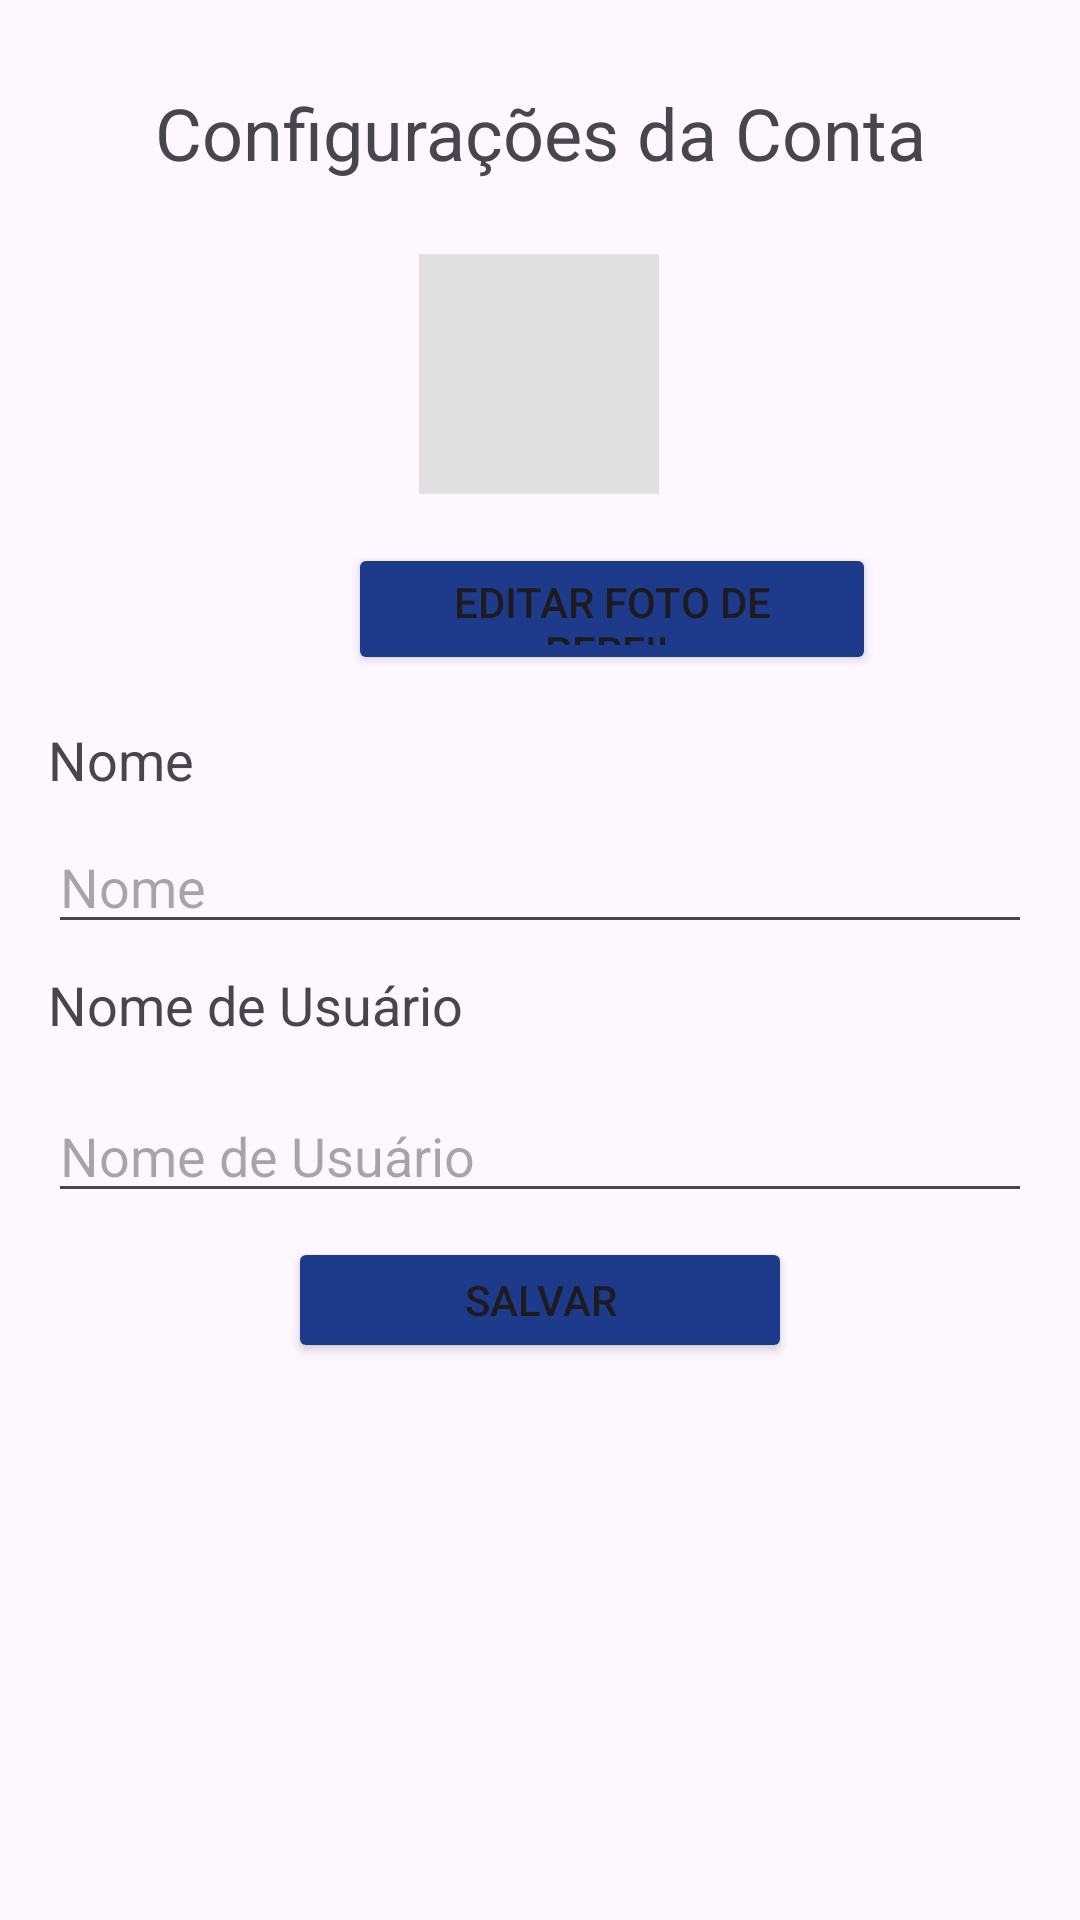

Reconstruct the res/layout file that produces this screen, plus the resources it refers to.
<!-- AndroidManifest.xml: application theme Theme.App_Museu -->
<!-- res/layout/fragment_configconta.xml -->
<?xml version="1.0" encoding="utf-8"?>
<FrameLayout xmlns:android="http://schemas.android.com/apk/res/android"
    xmlns:app="http://schemas.android.com/apk/res-auto"
    xmlns:tools="http://schemas.android.com/tools"
    android:layout_width="match_parent"
    android:layout_height="match_parent">

    <androidx.constraintlayout.widget.ConstraintLayout
        android:layout_width="match_parent"
        android:layout_height="wrap_content"
        android:padding="16dp">

        <TextView
            android:id="@+id/text_title"
            android:layout_width="wrap_content"
            android:layout_height="wrap_content"
            android:layout_marginTop="12dp"
            android:text="@string/configura_es_da_conta"
            android:textSize="24sp"
            app:layout_constraintEnd_toEndOf="parent"
            app:layout_constraintStart_toStartOf="parent"
            app:layout_constraintTop_toTopOf="parent" />

        <ImageView
            android:id="@+id/image_profile"
            android:layout_width="80dp"
            android:layout_height="80dp"
            android:layout_marginTop="24dp"
            android:layout_marginBottom="8dp"
            android:background="#E0E0E0"
            android:contentDescription="@string/foto_de_perfil"
            android:scaleType="centerCrop"
            app:layout_constraintBottom_toTopOf="@+id/button_edit_icon"
            app:layout_constraintEnd_toEndOf="parent"
            app:layout_constraintHorizontal_bias="0.498"
            app:layout_constraintStart_toStartOf="parent"
            app:layout_constraintTop_toBottomOf="@id/text_title" />

        <Button
            android:id="@+id/button_edit_icon"
            android:layout_width="176dp"
            android:layout_height="44dp"
            android:layout_marginStart="100dp"
            android:layout_marginTop="8dp"
            android:layout_marginEnd="119dp"
            android:layout_marginBottom="48dp"
            android:text="@string/editar_foto_de_perfil"
            app:layout_constraintBottom_toTopOf="@+id/edit_name"
            android:backgroundTint="#1E3A8A"
            app:layout_constraintEnd_toEndOf="parent"
            app:layout_constraintHorizontal_bias="0.0"
            app:layout_constraintStart_toStartOf="parent"
            app:layout_constraintTop_toBottomOf="@id/image_profile" />

        <TextView
            android:id="@+id/nome"
            android:layout_width="wrap_content"
            android:layout_height="wrap_content"
            android:layout_marginTop="16dp"
            android:layout_marginEnd="320dp"
            android:text="@string/nome"
            android:textSize="18sp"
            app:layout_constraintBottom_toTopOf="@+id/edit_name"
            app:layout_constraintEnd_toEndOf="parent"
            app:layout_constraintHorizontal_bias="0.0"
            app:layout_constraintStart_toStartOf="parent"
            app:layout_constraintTop_toBottomOf="@id/button_edit_icon" />

        <EditText
            android:id="@+id/edit_name"
            android:layout_width="0dp"
            android:layout_height="wrap_content"
            android:layout_marginTop="8dp"
            android:hint="@string/nome"
            app:layout_constraintBottom_toTopOf="@+id/nome_usuario"
            app:layout_constraintEnd_toEndOf="parent"
            app:layout_constraintStart_toStartOf="parent"
            app:layout_constraintTop_toBottomOf="@id/nome" />

        <TextView
            android:id="@+id/nome_usuario"
            android:layout_width="wrap_content"
            android:layout_height="wrap_content"
            android:layout_marginTop="8dp"
            android:layout_marginEnd="320dp"
            android:layout_marginBottom="8dp"
            android:text="@string/nome_de_usu_rio"
            android:textSize="18sp"
            app:layout_constraintBottom_toTopOf="@+id/edit_username"
            app:layout_constraintEnd_toEndOf="parent"
            app:layout_constraintHorizontal_bias="0.0"
            app:layout_constraintStart_toStartOf="parent"
            app:layout_constraintTop_toBottomOf="@id/edit_name" />

        <EditText
            android:id="@+id/edit_username"
            android:layout_width="0dp"
            android:layout_height="wrap_content"
            android:layout_marginTop="8dp"
            android:layout_marginBottom="8dp"
            android:hint="@string/nome_de_usu_rio"
            app:layout_constraintBottom_toTopOf="@+id/button_save_account"
            app:layout_constraintEnd_toEndOf="parent"
            app:layout_constraintStart_toStartOf="parent"
            app:layout_constraintTop_toBottomOf="@id/nome_usuario" />

        <Button
            android:id="@+id/button_save_account"
            android:layout_width="168dp"
            android:layout_height="42dp"
            android:layout_marginStart="8dp"
            android:layout_marginEnd="8dp"
            android:layout_marginBottom="32dp"
            android:text="@string/salvar"
            app:layout_constraintBottom_toBottomOf="parent"
            app:layout_constraintEnd_toEndOf="parent"
            android:backgroundTint="#1E3A8A"
            app:layout_constraintStart_toStartOf="parent"
            app:layout_constraintTop_toBottomOf="@id/edit_username" />

    </androidx.constraintlayout.widget.ConstraintLayout>

</FrameLayout>
<!-- resources referenced by this layout -->
<resources>
  <string name="configura_es_da_conta">Configurações da Conta</string>
  <string name="editar_foto_de_perfil">Editar foto de perfil</string>
  <string name="foto_de_perfil">foto de perfil</string>
  <string name="nome">Nome</string>
  <string name="nome_de_usu_rio">Nome de Usuário</string>
  <string name="salvar">Salvar</string>
  <style name="Theme.App_Museu" parent="Base.Theme.App_Museu" />
  <style name="Base.Theme.App_Museu" parent="Theme.Material3.DayNight.NoActionBar">
          <item name="android:statusBarColor">@color/blue</item>
          <item name="android:navigationBarColor">@color/blue</item>
          <item name="android:windowTranslucentStatus">false</item>
      </style>
  <color name="blue">#2196F3</color>
</resources>
